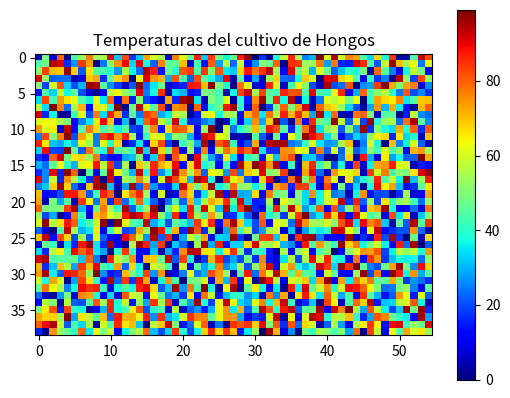

Source code (Python):

# Program to plot 2-D Heat map 
# using matplotlib.pyplot.imshow() method 
import numpy as np 
import matplotlib.pyplot as plt 


x_line = np.random.random(2240) #Linear X vector containing random numbers

xline = [0]*len(x_line) #2D X array containing x_line values

#Filling xline with x_line values
for i in range(0,len(x_line)-1):
    xline[i] = int(100*x_line[i])   #De-normalizing data

#2D X array containing xline values
arr = []

counter = 0

rows, cols = 56,40

#Filling the 2D array
for i in range(0,cols-1):
    cols = []
    for j in range(0,rows-1):
        cols.append(xline[counter])
        counter += 1
    arr.append(cols)


img = plt.imshow(arr,cmap='jet') #img figure creation with arr values and colormap = jet
plt.colorbar(img) #Adding colorbar to the figure
  
plt.title("Temperaturas del cultivo de Hongos") #Adding title to the figure 
plt.show() #Plotting the figure